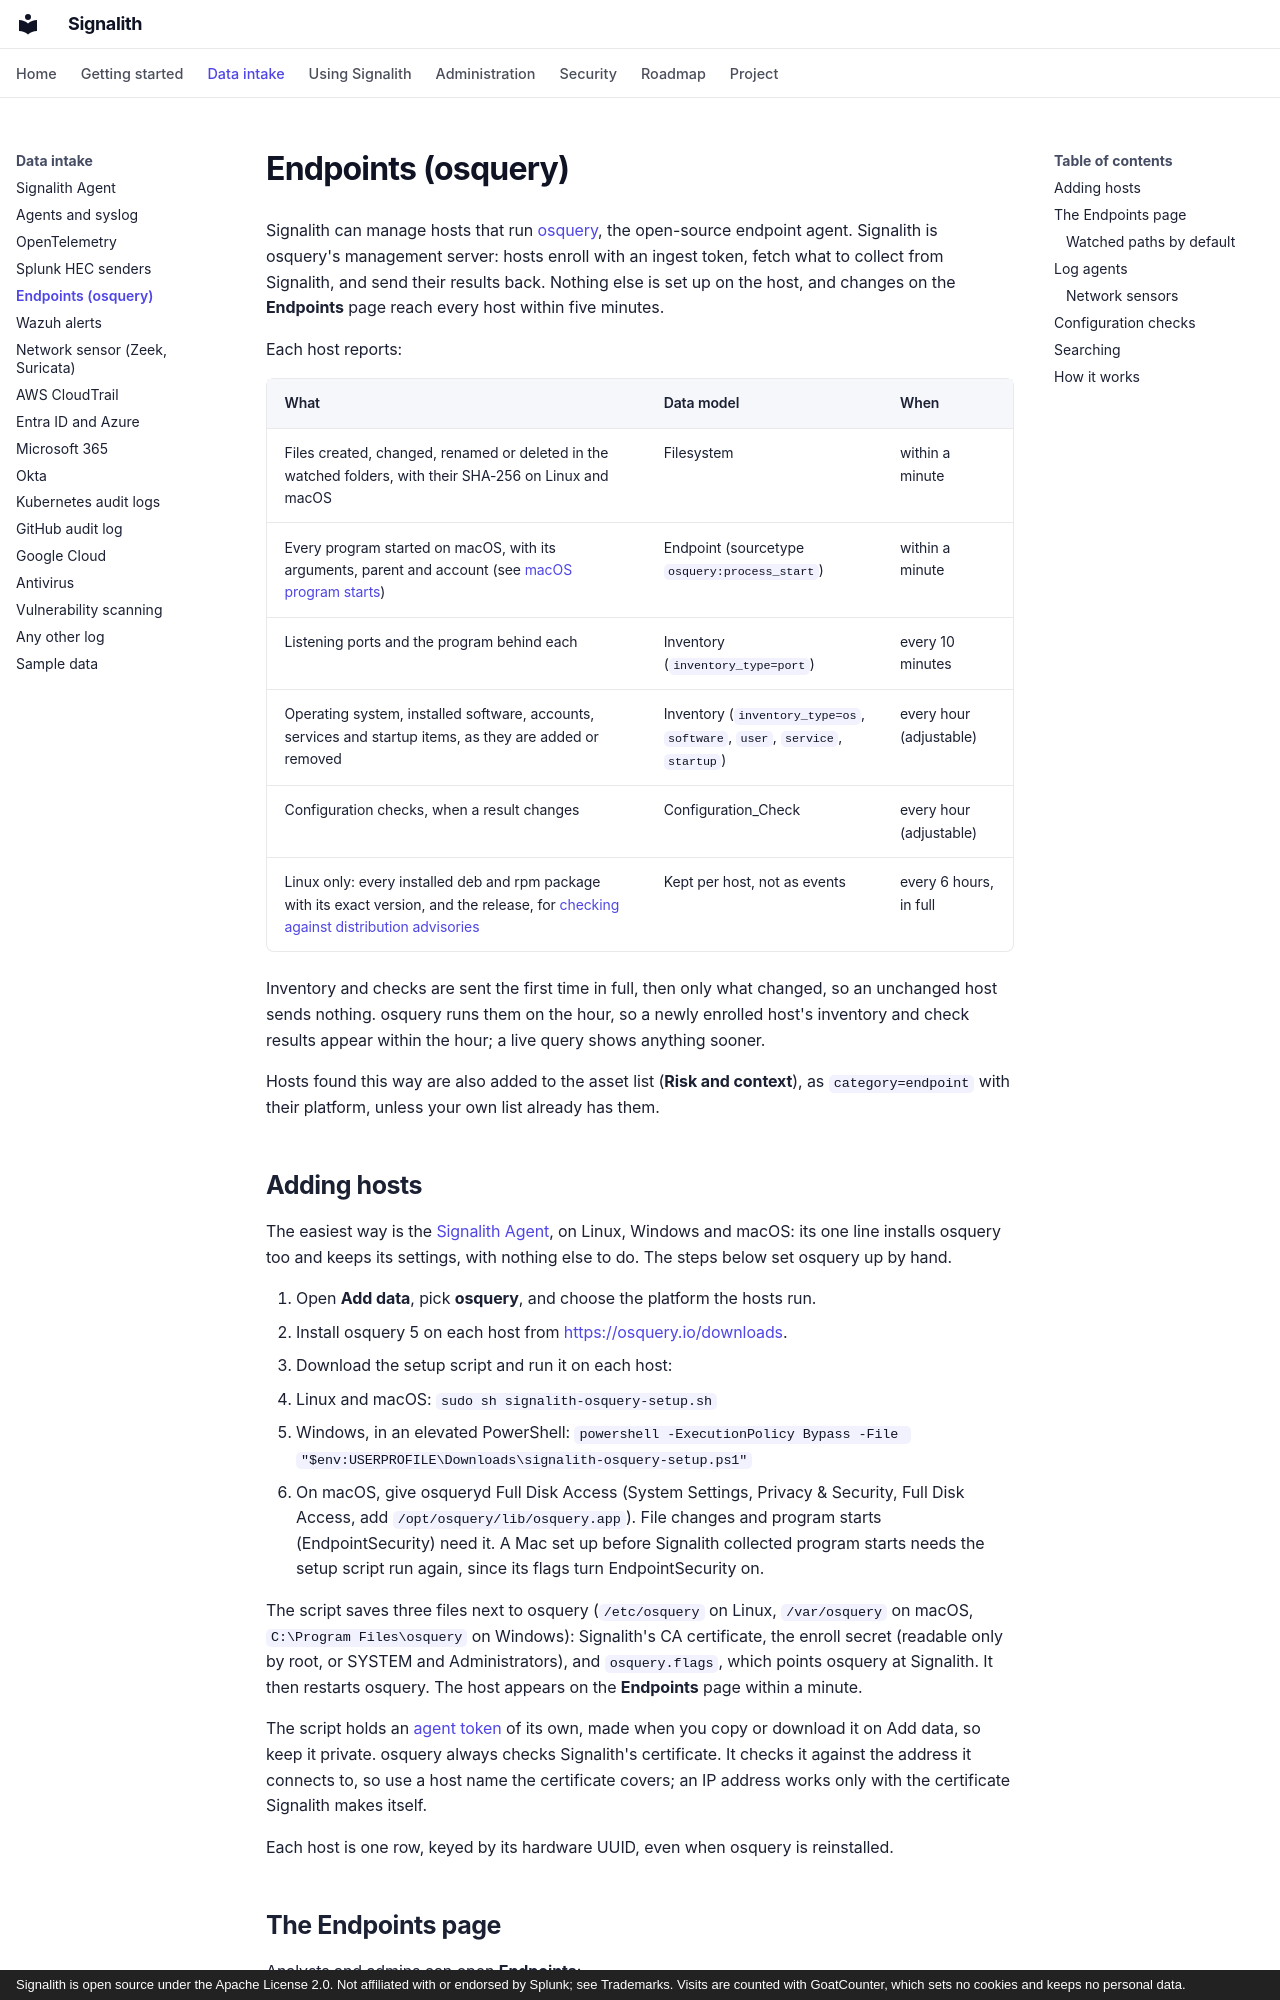

repository: jrsamsanchez/Signalith · page: endpoints/index.html · generator: mkdocs · copyright: Signalith is open source under the Apache License 2.0. Not affiliated with or endorsed by Splunk; see Trademarks. Visits are counted with GoatCounter, which sets no cookies and keeps no personal data.

# Endpoints (osquery)

Signalith can manage hosts that run [osquery](https://osquery.io), the open-source
endpoint agent. Signalith is osquery's management server: hosts enroll with an ingest
token, fetch what to collect from Signalith, and send their results back. Nothing else is
set up on the host, and changes on the **Endpoints** page reach every host within five
minutes.

Each host reports:

| What | Data model | When |
| --- | --- | --- |
| Files created, changed, renamed or deleted in the watched folders, with their SHA-256 on Linux and macOS | Filesystem | within a minute |
| Every program started on macOS, with its arguments, parent and account (see [macOS program starts](detections.md#macos-program-starts-osquery)) | Endpoint (sourcetype `osquery:process_start`) | within a minute |
| Listening ports and the program behind each | Inventory (`inventory_type=port`) | every 10 minutes |
| Operating system, installed software, accounts, services and startup items, as they are added or removed | Inventory (`inventory_type=os`, `software`, `user`, `service`, `startup`) | every hour (adjustable) |
| Configuration checks, when a result changes | Configuration_Check | every hour (adjustable) |
| Linux only: every installed deb and rpm package with its exact version, and the release, for [checking against distribution advisories](vulnerabilities.md#installed-packages-on-linux-hosts) | Kept per host, not as events | every 6 hours, in full |

Inventory and checks are sent the first time in full, then only what changed, so an
unchanged host sends nothing. osquery runs them on the hour, so a newly enrolled host's
inventory and check results appear within the hour; a live query shows anything sooner.

Hosts found this way are also added to the asset list (**Risk and context**), as
`category=endpoint` with their platform, unless your own list already has them.

## Adding hosts

The easiest way is the [Signalith Agent](signalith-agent.md#osquery), on Linux, Windows
and macOS: its one line installs osquery too and keeps its settings, with nothing else to
do. The steps below set osquery up by hand.

1. Open **Add data**, pick **osquery**, and choose the platform the hosts run.
2. Install osquery 5 on each host from <https://osquery.io/downloads>.
3. Download the setup script and run it on each host:
   - Linux and macOS: `sudo sh signalith-osquery-setup.sh`
   - Windows, in an elevated PowerShell:
     `powershell -ExecutionPolicy Bypass -File "$env:USERPROFILE\Downloads\signalith-osquery-setup.ps1"`
4. On macOS, give osqueryd Full Disk Access (System Settings, Privacy & Security, Full Disk
   Access, add `/opt/osquery/lib/osquery.app`). File changes and program starts
   (EndpointSecurity) need it. A Mac set up before Signalith collected program starts
   needs the setup script run again, since its flags turn EndpointSecurity on.

The script saves three files next to osquery (`/etc/osquery` on Linux, `/var/osquery` on
macOS, `C:\Program Files\osquery` on Windows): Signalith's CA certificate, the enroll
secret (readable only by root, or SYSTEM and Administrators), and `osquery.flags`, which
points osquery at Signalith. It then restarts osquery. The host appears on the
**Endpoints** page within a minute.

The script holds an [agent token](agent-tokens.md) of its own, made when you copy or
download it on Add data, so keep it private. osquery always checks Signalith's
certificate. It checks it against the address it connects to, so use a host name the
certificate covers; an IP address works only with the certificate Signalith makes itself.

Each host is one row, keyed by its hardware UUID, even when osquery is reinstalled.
